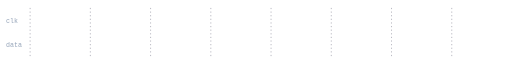
t = 0.00 s
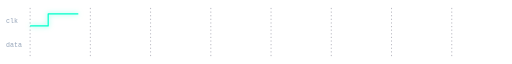
t = 0.20 s
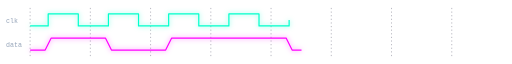
t = 1.20 s
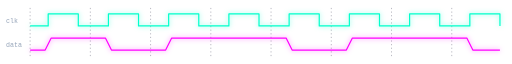
t = 2.20 s
t = 3.20 s: frame unchanged from t = 2.20 s, image omitted

The animated SVG that drew these frames (rendered in a browser with its animation timeline set to each time). Animation: 1 CSS @keyframes rule; one cycle of 4.20 s, repeats indefinitely.

<svg xmlns="http://www.w3.org/2000/svg" width="850" height="100" viewBox="0 0 850 100">
  <defs>
    <style>
      .clk { stroke: #00ffcc; stroke-width: 2; fill: none; stroke-linejoin: round; filter: drop-shadow(0 0 4px rgba(0,255,204,0.6)); stroke-dasharray: 2000; stroke-dashoffset: 2000; animation: draw 4s linear infinite; }
      .data { stroke: #ff00ff; stroke-width: 2; fill: none; stroke-linejoin: round; filter: drop-shadow(0 0 4px rgba(255,0,255,0.6)); stroke-dasharray: 2000; stroke-dashoffset: 2000; animation: draw 4s linear infinite 0.2s; }
      .grid { stroke: #1c1c38; stroke-width: 1; stroke-dasharray: 2 4; opacity: 0.5; }
      .label { fill: #94a3b8; font-family: monospace; font-size: 11px; }
      @keyframes draw {
        to { stroke-dashoffset: 0; }
      }
    </style>
  </defs>

  <rect width="850" height="100" fill="transparent" />
  
  <!-- Grid -->
  <path class="grid" d="M 50 10 L 50 90 M 150 10 L 150 90 M 250 10 L 250 90 M 350 10 L 350 90 M 450 10 L 450 90 M 550 10 L 550 90 M 650 10 L 650 90 M 750 10 L 750 90" />

  <!-- Labels -->
  <text x="10" y="35" class="label">clk</text>
  <text x="10" y="75" class="label">data</text>

  <!-- Clock signal (period = 100px) -->
  <path class="clk" d="M 50 40 L 80 40 L 80 20 L 130 20 L 130 40 L 180 40 L 180 20 L 230 20 L 230 40 L 280 40 L 280 20 L 330 20 L 330 40 L 380 40 L 380 20 L 430 20 L 430 40 L 480 40 L 480 20 L 530 20 L 530 40 L 580 40 L 580 20 L 630 20 L 630 40 L 680 40 L 680 20 L 730 20 L 730 40 L 780 40 L 780 20 L 830 20 L 830 40" />

  <!-- Data signal (toggles on rising edge of clk) -->
  <path class="data" d="M 50 80 L 75 80 L 85 60 L 175 60 L 185 80 L 275 80 L 285 60 L 475 60 L 485 80 L 575 80 L 585 60 L 775 60 L 785 80 L 830 80" />
</svg>
